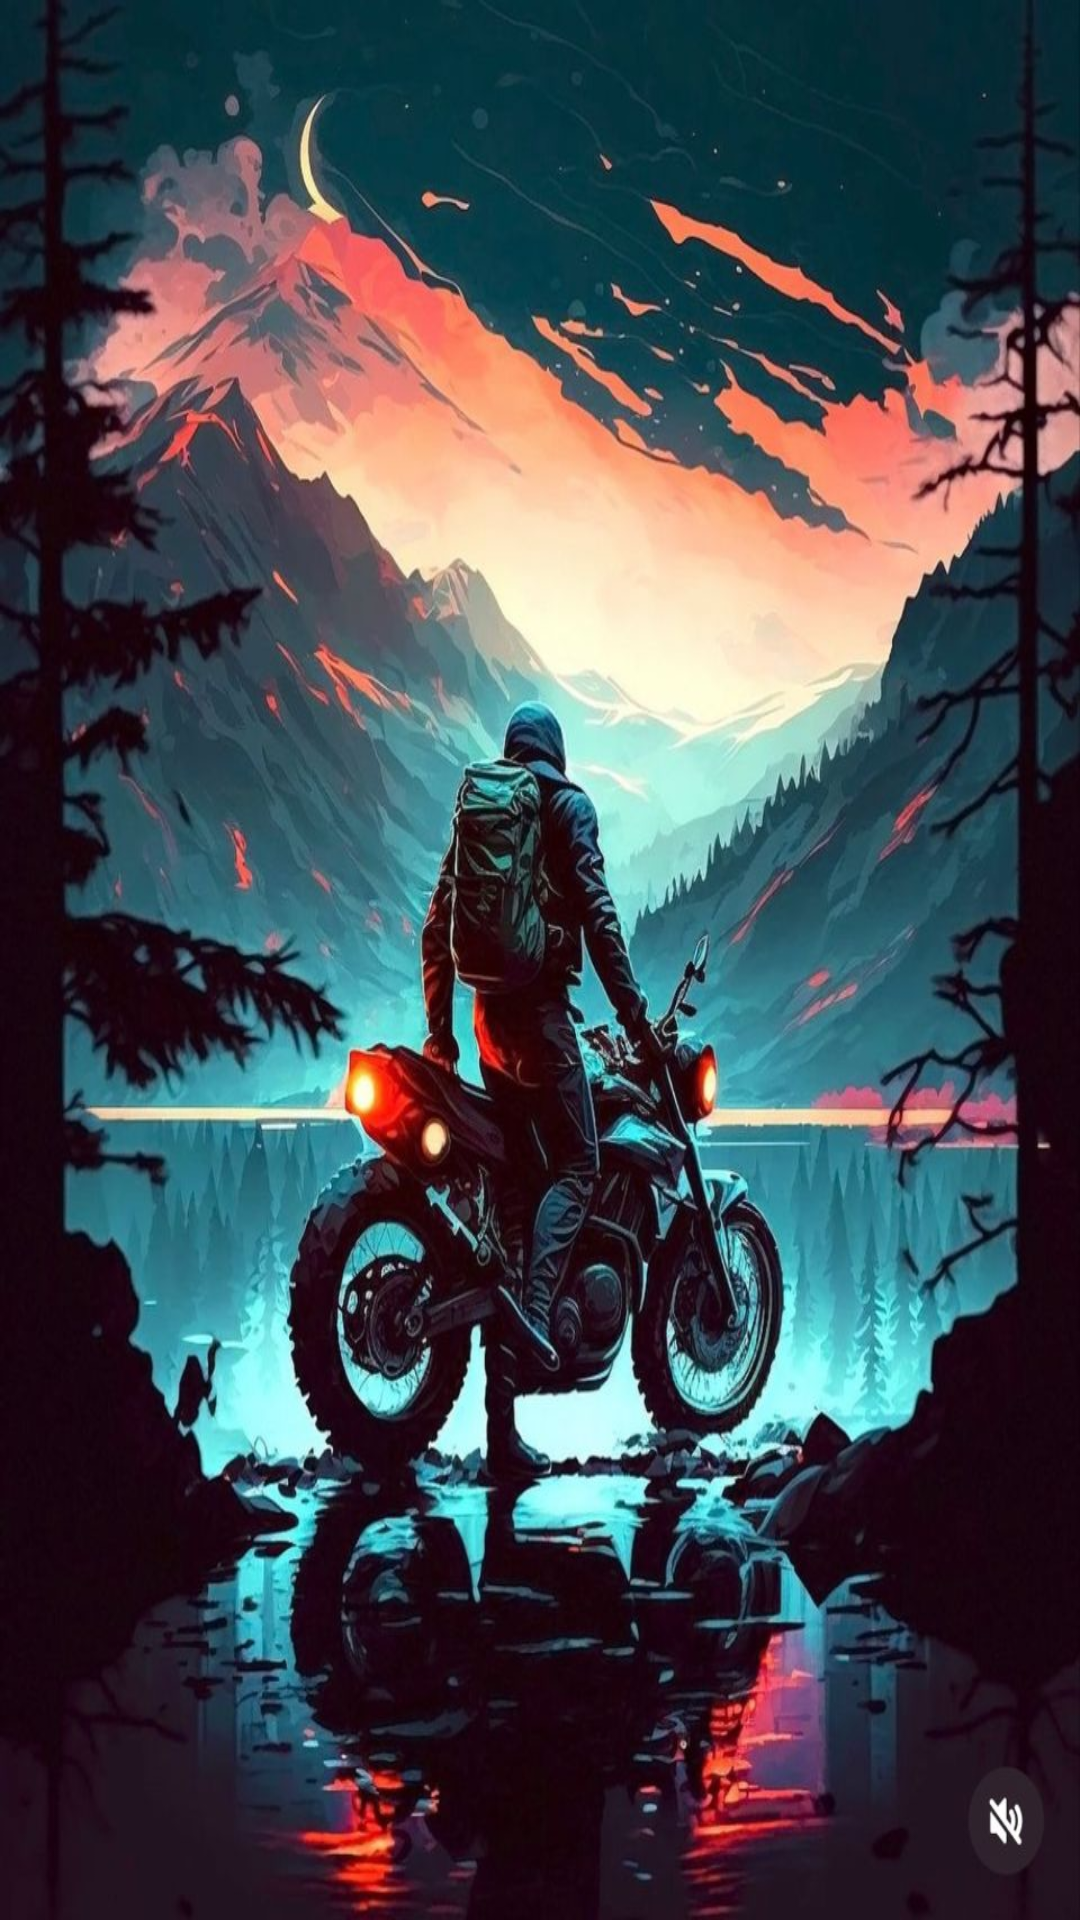

Here is an Android app screen rendered from its layout file. Give the layout XML and the strings, colors and styles it references.
<!-- AndroidManifest.xml: application theme Theme.SeeMe -->
<!-- res/layout/activity_splash.xml -->
<?xml version="1.0" encoding="utf-8"?>
<androidx.constraintlayout.widget.ConstraintLayout xmlns:android="http://schemas.android.com/apk/res/android"
    android:layout_width="match_parent"
    android:layout_height="match_parent"
    android:background="@drawable/splash" />
<!-- resources referenced by this layout -->
<resources>
  <!-- drawable splash: jpg bitmap (drawable, 157888 bytes) -->
  <style name="Theme.SeeMe" parent="android:Theme.Material.Light.NoActionBar" />
</resources>
